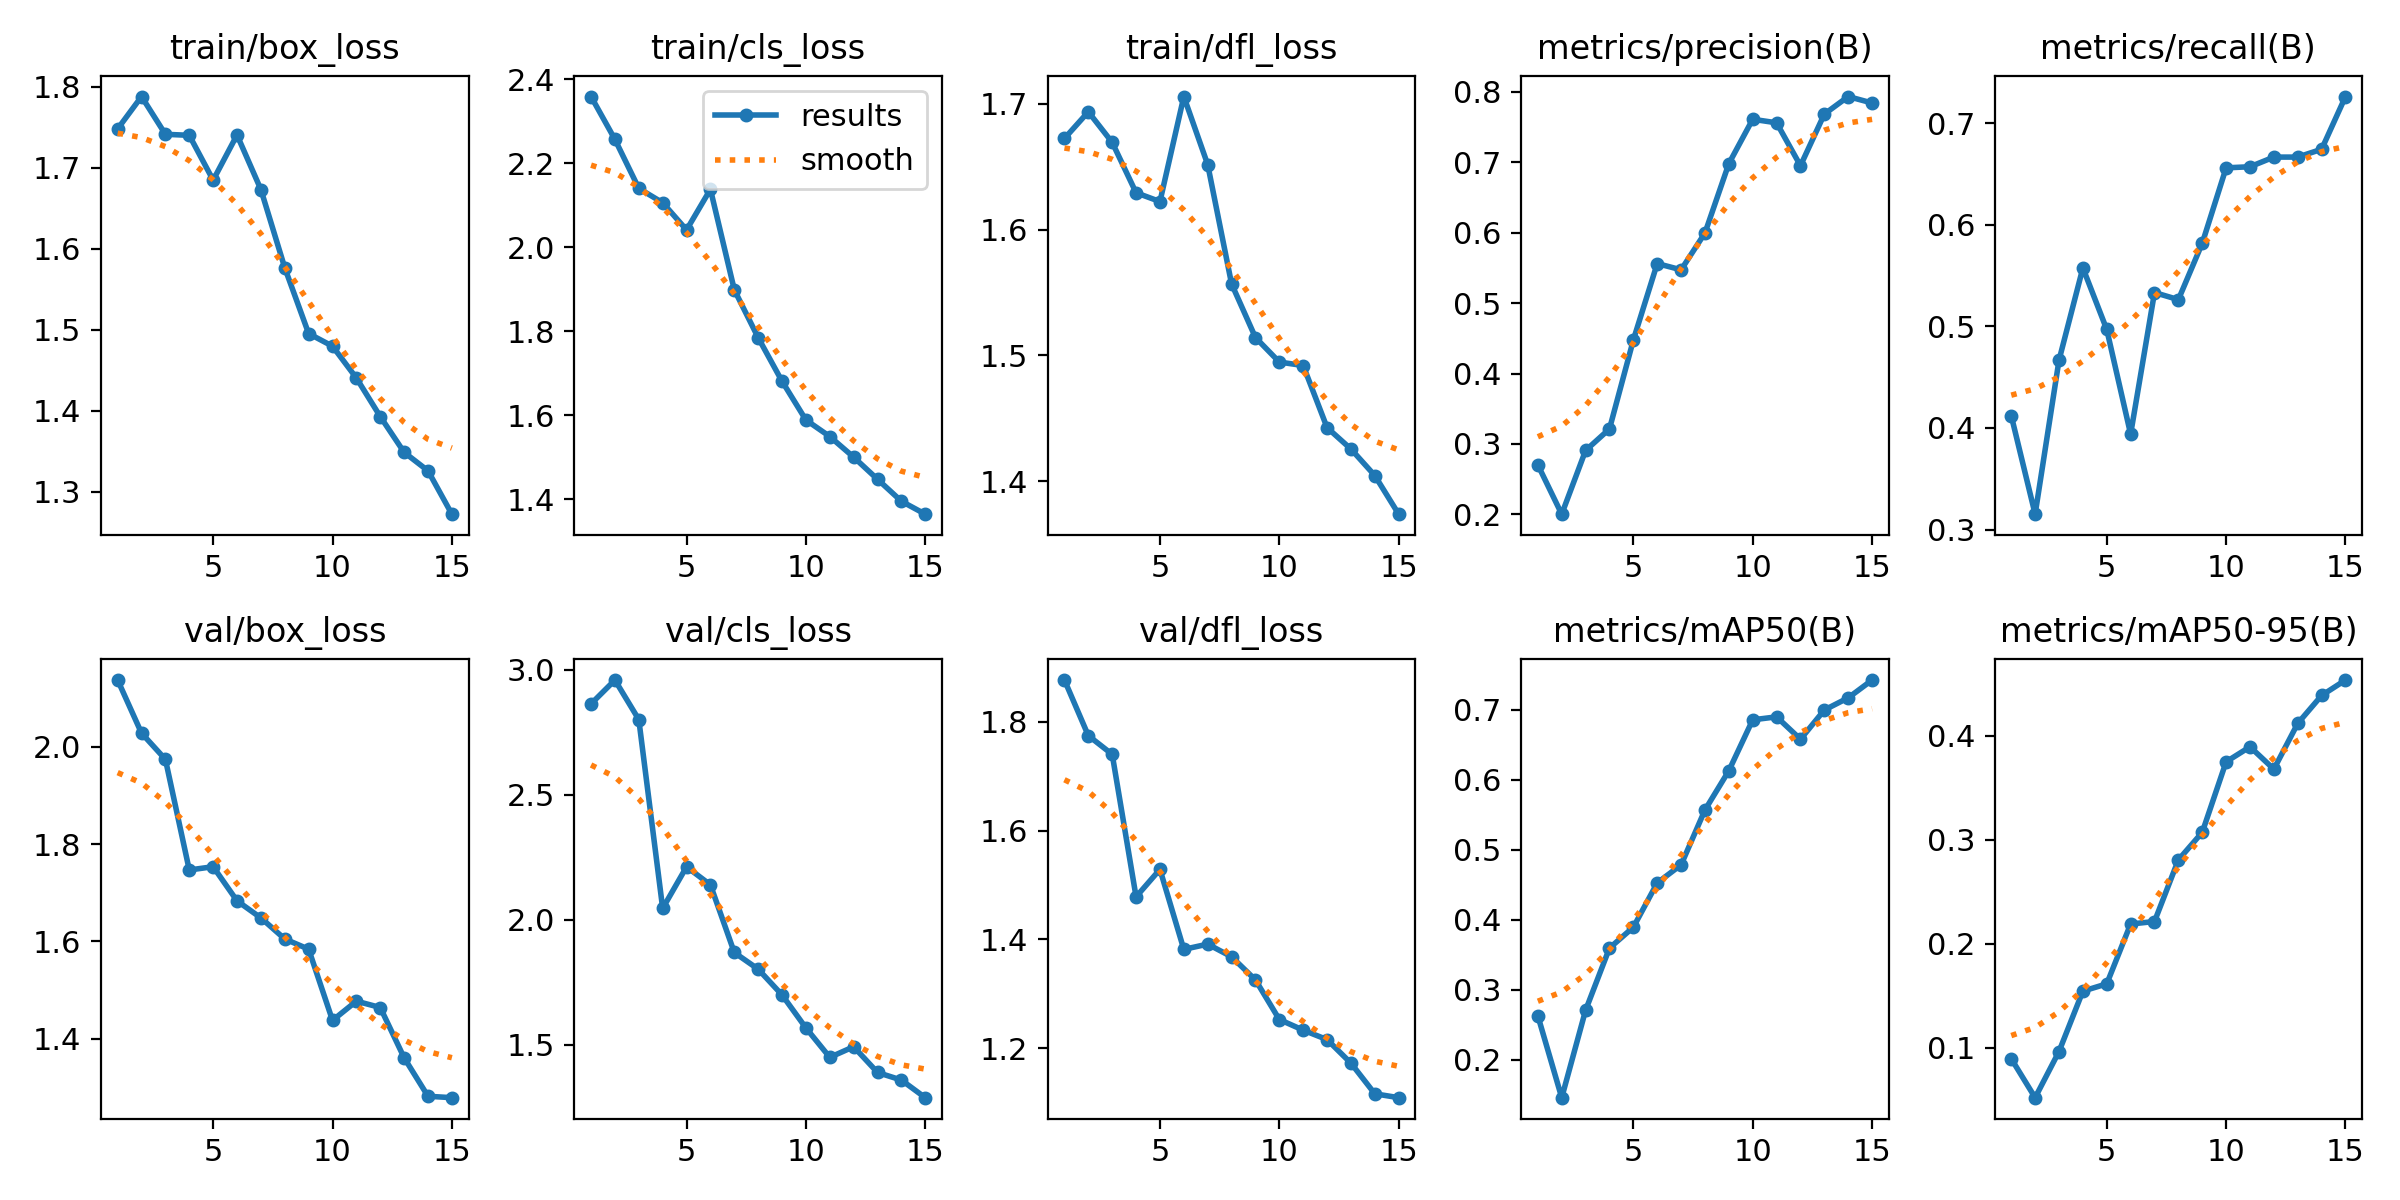

The file beside this chart, header and first rows:
epoch, time, train/box_loss, train/cls_loss, train/dfl_loss, metrics/precision(B), metrics/recall(B), metrics/mAP50(B), metrics/mAP50-95(B), val/box_loss, val/cls_loss, val/dfl_loss, lr/pg0, lr/pg1, lr/pg2
1, 111.5, 1.748, 2.359, 1.672, 0.2703, 0.4121, 0.2628, 0.0896, 2.137, 2.863, 1.877, 0.0006638, 0.0006638, 0.0006638
2, 219, 1.788, 2.257, 1.694, 0.2003, 0.3151, 0.146, 0.05218, 2.028, 2.958, 1.774, 0.001243, 0.001243, 0.001243
3, 325.5, 1.741, 2.14, 1.669, 0.2908, 0.4667, 0.2709, 0.09653, 1.974, 2.8, 1.74, 0.001734, 0.001734, 0.001734
4, 432.1, 1.74, 2.106, 1.629, 0.3214, 0.5576, 0.3596, 0.1545, 1.747, 2.045, 1.478, 0.001604, 0.001604, 0.001604
5, 537.4, 1.685, 2.041, 1.622, 0.4476, 0.497, 0.3894, 0.1615, 1.754, 2.212, 1.529, 0.001472, 0.001472, 0.001472
6, 642.4, 1.741, 2.138, 1.706, 0.5562, 0.3939, 0.4527, 0.219, 1.683, 2.139, 1.382, 0.00134, 0.00134, 0.00134
7, 747.5, 1.673, 1.899, 1.652, 0.5473, 0.5333, 0.4785, 0.2214, 1.648, 1.869, 1.391, 0.001208, 0.001208, 0.001208
8, 851.8, 1.577, 1.785, 1.557, 0.5996, 0.5263, 0.5569, 0.2806, 1.605, 1.802, 1.368, 0.001076, 0.001076, 0.001076
9, 956, 1.496, 1.681, 1.514, 0.698, 0.5818, 0.6129, 0.307, 1.584, 1.699, 1.325, 0.000944, 0.000944, 0.000944
10, 1060, 1.48, 1.589, 1.495, 0.761, 0.6561, 0.6856, 0.3748, 1.438, 1.567, 1.253, 0.000812, 0.000812, 0.000812
11, 1165, 1.441, 1.55, 1.492, 0.756, 0.6572, 0.6898, 0.3892, 1.478, 1.45, 1.233, 0.00068, 0.00068, 0.00068
12, 1269, 1.393, 1.5, 1.443, 0.695, 0.6667, 0.6579, 0.3677, 1.464, 1.492, 1.216, 0.000548, 0.000548, 0.000548
13, 1373, 1.349, 1.448, 1.426, 0.7684, 0.6667, 0.6996, 0.4117, 1.361, 1.389, 1.173, 0.000416, 0.000416, 0.000416
14, 1478, 1.326, 1.395, 1.405, 0.7933, 0.6744, 0.717, 0.4385, 1.282, 1.359, 1.116, 0.000284, 0.000284, 0.000284
15, 1582, 1.273, 1.365, 1.374, 0.7841, 0.7263, 0.7424, 0.4533, 1.279, 1.288, 1.109, 0.000152, 0.000152, 0.000152
